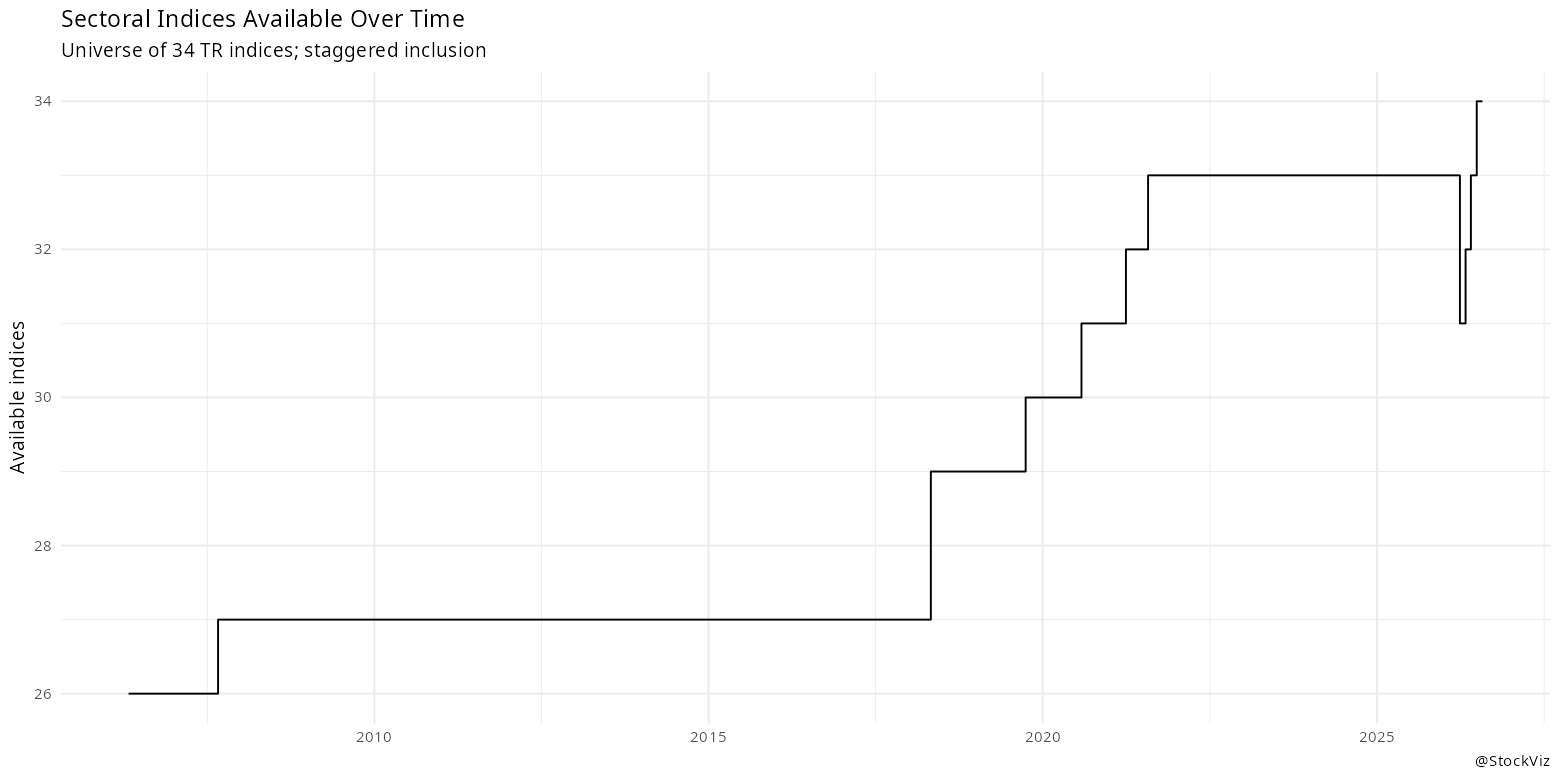

The data file committed next to this chart (first rows):
Date, AvailableSectors
2006-04-29, 26
2006-05-31, 26
2006-06-30, 26
2006-07-31, 26
2006-08-31, 26
2006-09-29, 26
2006-10-31, 26
2006-11-30, 26
2006-12-29, 26
2007-01-31, 26
2007-02-28, 26
2007-03-30, 26
2007-04-30, 26
2007-05-31, 26
2007-06-29, 26
2007-07-31, 26
2007-08-31, 27
2007-09-28, 27
2007-10-31, 27
2007-11-30, 27
2007-12-31, 27
2008-01-31, 27
2008-02-29, 27
2008-03-31, 27
2008-04-30, 27
2008-05-30, 27
2008-06-30, 27
2008-07-31, 27
2008-08-29, 27
2008-09-30, 27
2008-10-31, 27
2008-11-28, 27
2008-12-31, 27
2009-01-30, 27
2009-02-27, 27
2009-03-31, 27
2009-04-29, 27
2009-05-29, 27
2009-06-30, 27
2009-07-31, 27
2009-08-31, 27
2009-09-30, 27
2009-10-30, 27
2009-11-30, 27
2009-12-31, 27
2010-01-29, 27
2010-02-26, 27
2010-03-31, 27
2010-04-30, 27
2010-05-31, 27
2010-06-30, 27
2010-07-30, 27
2010-08-31, 27
2010-09-30, 27
2010-10-29, 27
2010-11-30, 27
2010-12-31, 27
2011-01-31, 27
2011-02-28, 27
2011-03-31, 27
... 184 more rows
